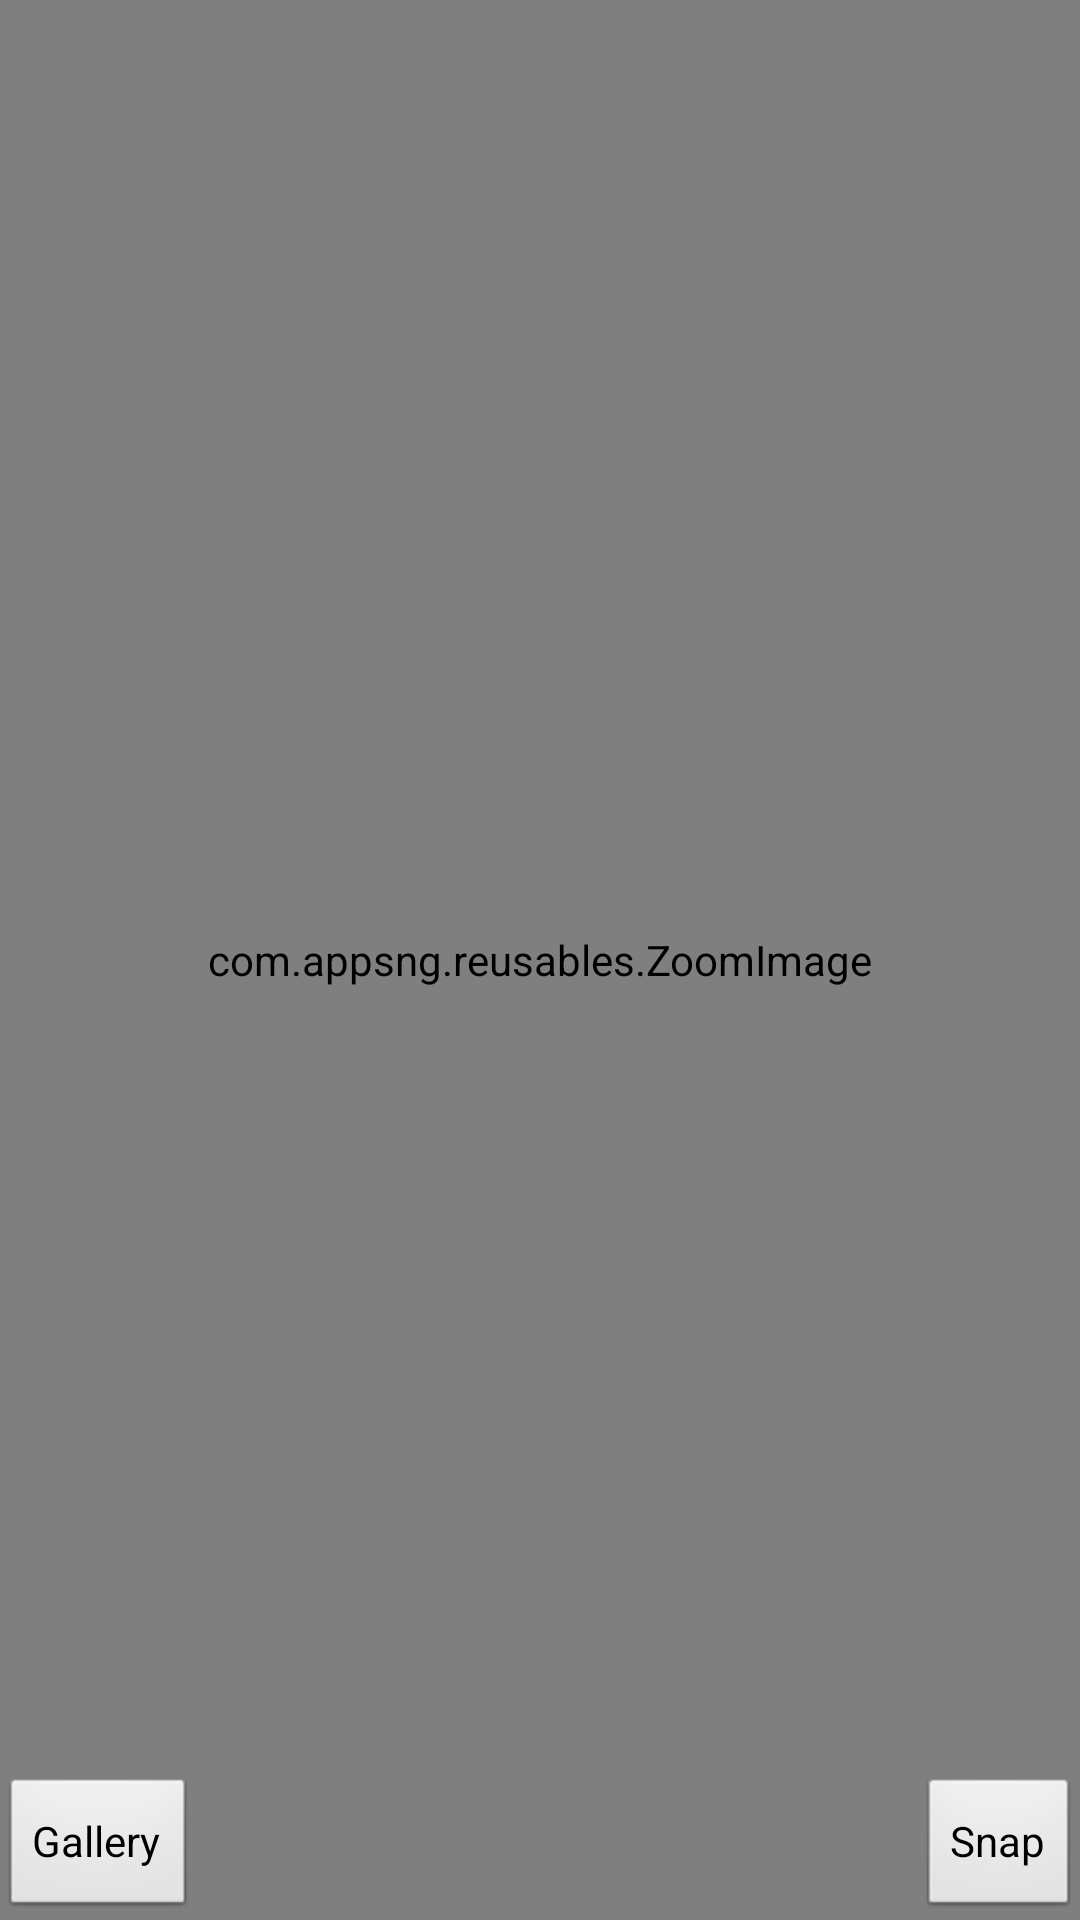

This screen was rendered from an Android layout file. Write that file and the resources it references.
<!-- AndroidManifest.xml: application theme AppTheme -->
<!-- res/layout/camera_activity.xml -->
<?xml version="1.0" encoding="utf-8"?>
<RelativeLayout xmlns:android="http://schemas.android.com/apk/res/android"
	android:layout_height="fill_parent" android:layout_width="fill_parent" 
	android:orientation="vertical">
	
    
        <com.appsng.reusables.ZoomImage
	android:id="@+id/largeimage"
	android:layout_width="match_parent"
	android:layout_height="match_parent"
    android:src="@drawable/ic_launcher"/>
    

    <Button
		android:id="@+id/gallery"
        android:layout_width="wrap_content"
        android:layout_height="wrap_content"
        android:text="Gallery" 
        android:onClick="pickFromGallery"
        android:layout_alignParentBottom="true"
        android:layout_alignParentLeft="true"/>

    <Button
		android:id="@+id/snap"
        android:layout_width="wrap_content"
        android:layout_height="wrap_content"
        android:text="Snap" 
        android:onClick="takePhotoCamera"
        android:layout_alignParentBottom="true"
        android:layout_alignParentRight="true"/>

    <Button
        android:id="@+id/upload"
        android:layout_width="wrap_content"
        android:layout_height="wrap_content"
        android:layout_alignParentBottom="true"
        android:layout_centerHorizontal="true"
        android:text="Upload"
        android:visibility="gone"
        android:onClick="uploadPhoto"
         />
    
</RelativeLayout>
<!-- resources referenced by this layout -->
<resources>
  <!-- drawable ic_launcher: png bitmap (drawable-hdpi, 67392 bytes) -->
  <style name="AppTheme" parent="AppBaseTheme">
          
      </style>
  <style name="AppBaseTheme" parent="android:Theme.Light">
          
      </style>
</resources>
